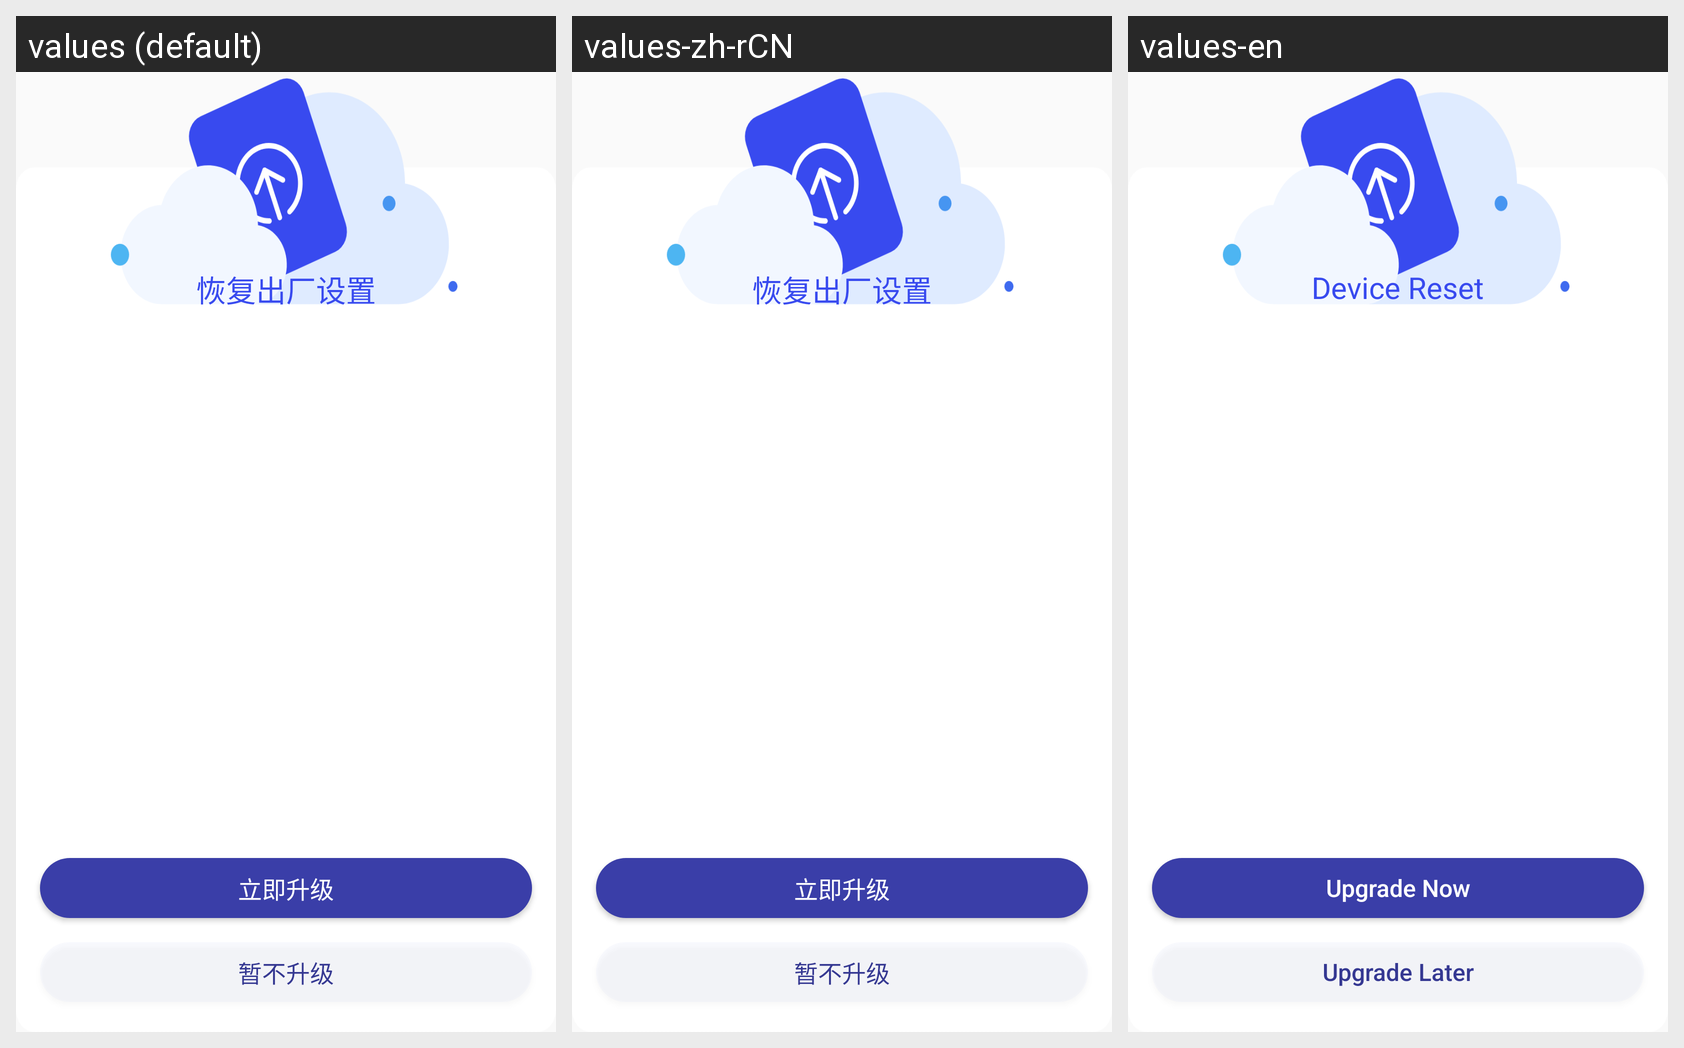

For this localized Android screen grid, give each drawn string resource with its value in every locale shown.
Android screen res/layout/dialog_update.xml rendered under 3 locales, left to right: values (default), values-zh-rCN, values-en. Device: Nexus 5 (rendered at 1080×1920; each locale shown at half size, 540×960, under a caption strip naming it); theme AppTheme.
Strings drawn on this screen, with the default value and each locale's value (text and hints the layout hard-codes, and strings that could not be matched under every locale, appear in the picture but are not listed):

clear_hardware
  values: 恢复出厂设置
  values-zh-rCN: 恢复出厂设置
  values-en: Device Reset

update_now
  values: 立即升级
  values-zh-rCN: 立即升级
  values-en: Upgrade Now

update_wait
  values: 暂不升级
  values-zh-rCN: 暂不升级
  values-en: Upgrade Later
